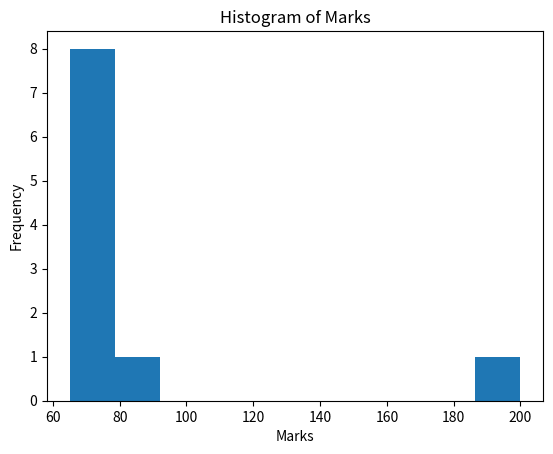
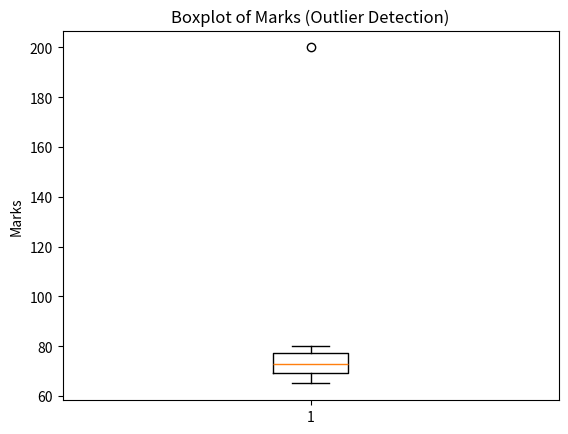

Generate these figures, in order, with matplotlib:
import numpy as np
import pandas as pd
import matplotlib.pyplot as plt

# Step 1: Create dataset
data = {
    "Student": ["A", "B", "C", "D", "E", "F", "G", "H", "I", "J"],
    "Marks": [65, 70, 72, 68, 75, 80, 78, 74, 69, 200]
}

df = pd.DataFrame(data)

# Step 2: Calculate Mean and Standard Deviation
mean = df["Marks"].mean()
std = df["Marks"].std()

# Step 3: Calculate Z-score
df["z_score"] = (df["Marks"] - mean) / std

# Step 4: Detect Outliers
outliers = df[abs(df["z_score"]) > 3]

# Step 5: Print Results
print("Dataset with Z-Scores:")
print(df)

print("\nMean:", mean)
print("Standard Deviation:", std)

print("\nOutliers Detected (|Z| > 3):")
print(outliers)

# Step 6: Histogram
plt.figure()
plt.hist(df["Marks"], bins=10)
plt.title("Histogram of Marks")
plt.xlabel("Marks")
plt.ylabel("Frequency")
plt.show()

# Step 7: Boxplot
plt.figure()
plt.boxplot(df["Marks"])
plt.title("Boxplot of Marks (Outlier Detection)")
plt.ylabel("Marks")
plt.show()